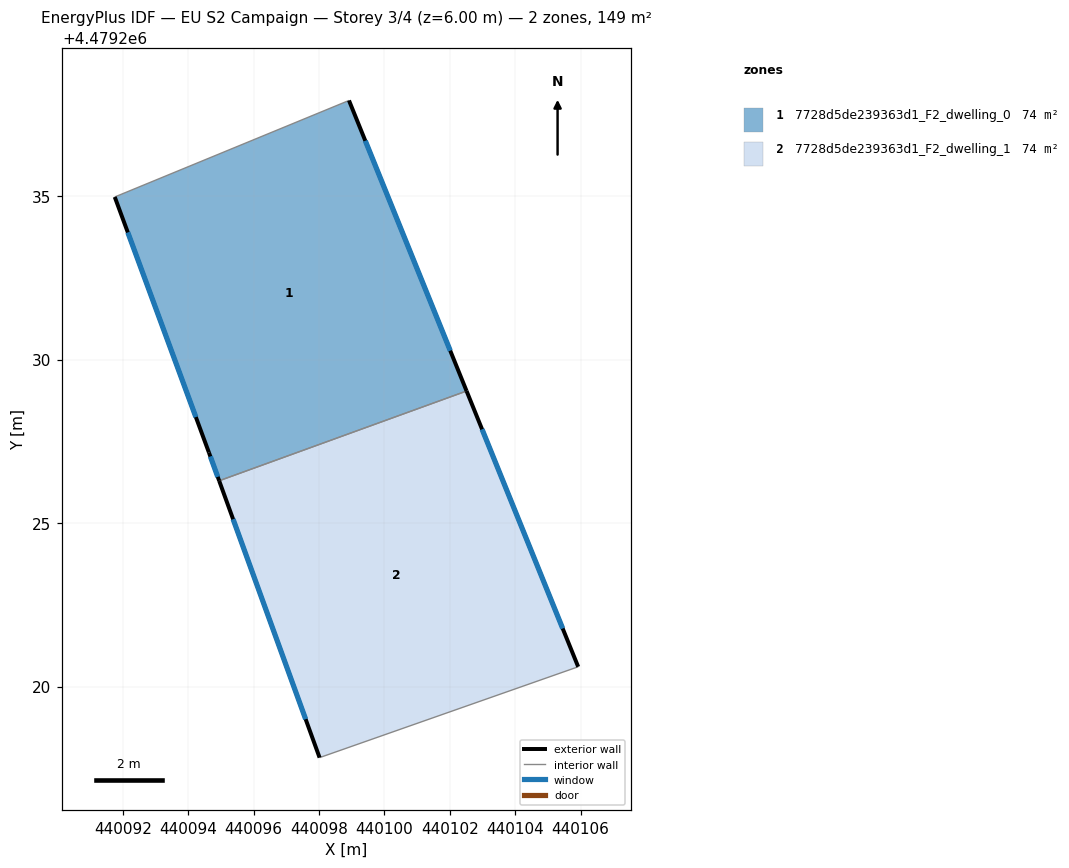
=== STOREY PLAN SPEC (per zone: floor XY polygon, exterior-wall plan segments, windows/doors) ===
zone 1: 7728d5de239363d1_F2_dwelling_0  (74.3 m²)
  floor: (440098.92, 4479237.92) (440102.51, 4479229.04) (440094.95, 4479226.29) (440094.63, 4479227.16) (440091.75, 4479234.97)
  exterior wall: (440094.63, 4479227.16) – (440094.95, 4479226.29)  [0.9 m]
    window: (440094.68, 4479227.04) – (440094.90, 4479226.41)  [1.4 m²]
  exterior wall: (440091.75, 4479234.97) – (440094.63, 4479227.16)  [8.3 m]
    window: (440092.15, 4479233.89) – (440094.23, 4479228.24)  [13.0 m²]
  exterior wall: (440102.51, 4479229.04) – (440098.92, 4479237.92)  [9.6 m]
    window: (440102.01, 4479230.27) – (440099.42, 4479236.69)  [15.0 m²]
  interior walls: 2
zone 2: 7728d5de239363d1_F2_dwelling_1  (74.3 m²)
  floor: (440102.51, 4479229.04) (440105.93, 4479220.61) (440098.02, 4479217.83) (440094.95, 4479226.29)
  exterior wall: (440105.93, 4479220.61) – (440102.51, 4479229.04)  [9.1 m]
    window: (440105.45, 4479221.78) – (440102.99, 4479227.87)  [14.2 m²]
  exterior wall: (440094.95, 4479226.29) – (440098.02, 4479217.83)  [9.0 m]
    window: (440095.37, 4479225.12) – (440097.59, 4479219.00)  [14.1 m²]
  interior walls: 2

=== DERIVED (storey summary) ===
Building: EU S2 Campaign
Storey: 3 of 4  (floor level z = 6.00 m)
Storey gross floor area: 148.6 m²
Zones on this storey: 2
  - 7728d5de239363d1_F2_dwelling_0: floor 74.3 m²; exterior wall 18.8 m (56.5 m²); 3 window(s) 29.5 m²; WWR 52.2%
  - 7728d5de239363d1_F2_dwelling_1: floor 74.3 m²; exterior wall 18.1 m (54.3 m²); 2 window(s) 28.3 m²; WWR 52.2%
Zone adjacency (shared interzone walls):
  - 7728d5de239363d1_F2_dwelling_0 ↔ 7728d5de239363d1_F2_dwelling_1